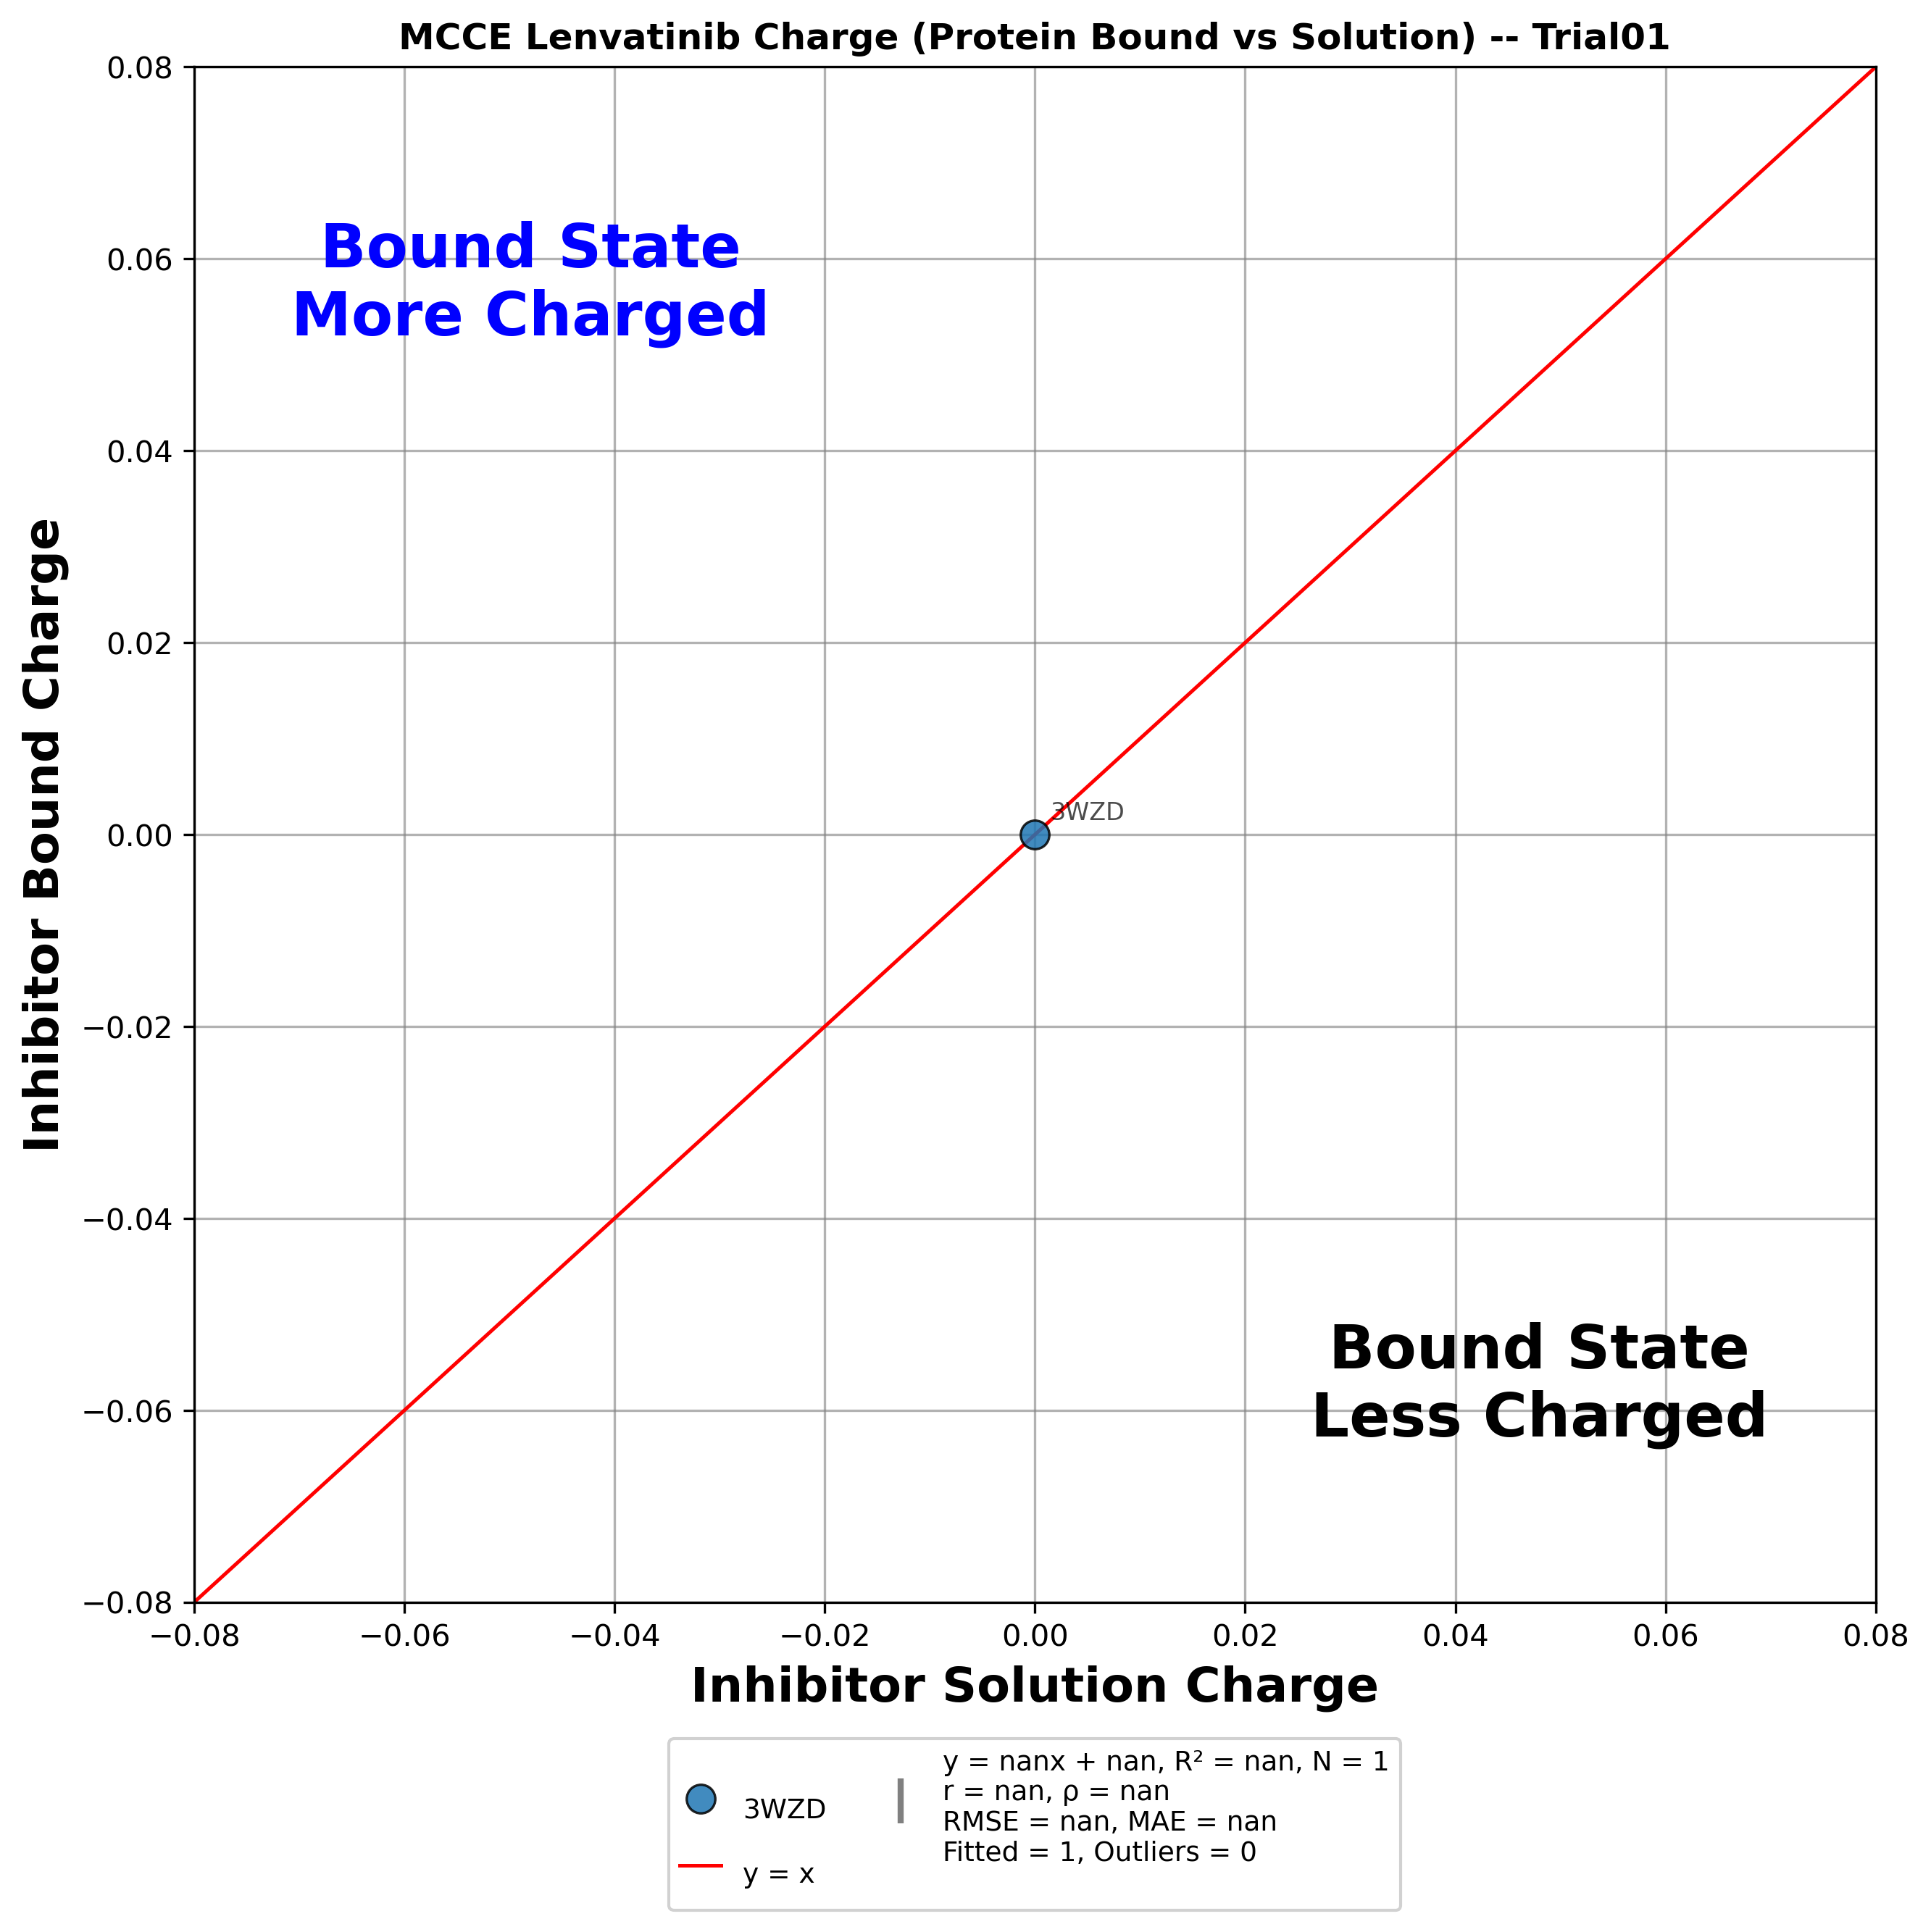

The file beside this chart, header and first rows:
trial, pdb, residue, inhibitor, x(run_inhib), y(run_holo), diff(y-x)
Trial01, 3WZD, LEV-A1201_, Lenvatinib, -0.000000, -0.000000, 0.000000
